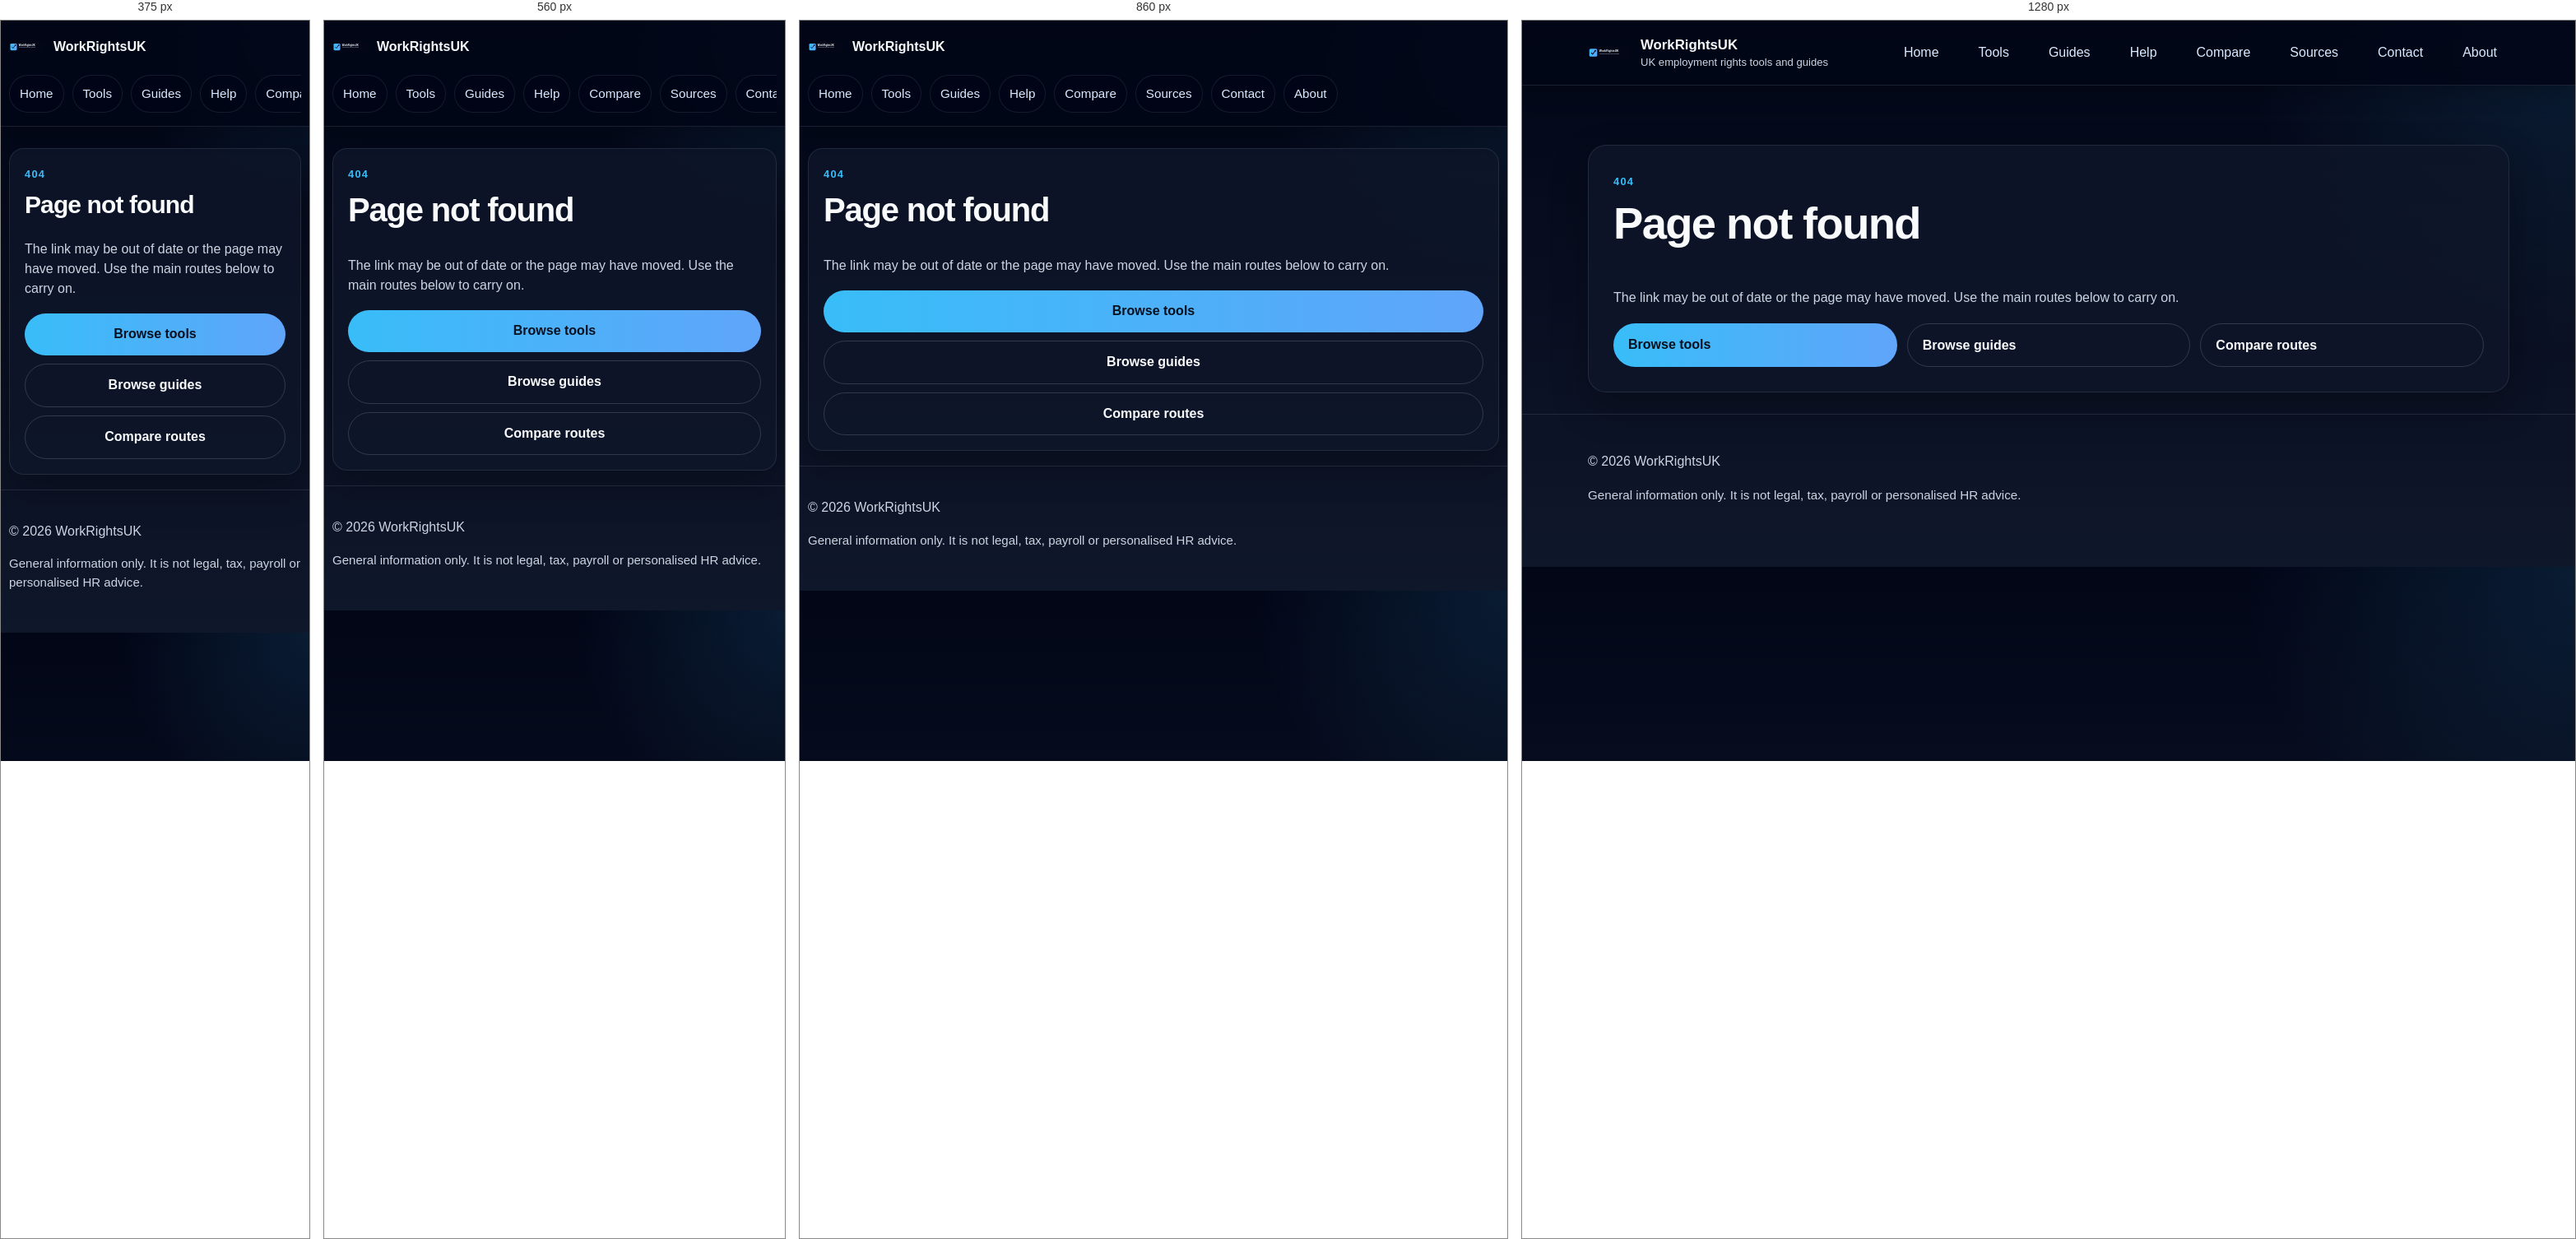
Rendered at 375 px, 560 px, 860 px and 1280 px, left to right.

<!-- file: 404.html -->
<!DOCTYPE html>
<html lang="en-gb">
<head>
  <meta charset="UTF-8">
  <meta name="viewport" content="width=device-width, initial-scale=1.0">
  <title>Page not found | WorkRightsUK</title>
  <meta name="description" content="The page you were looking for could not be found. Use the main tools, guides and compare pages to get back on track.">
  <link rel="canonical" href="https://workrightsuk.co.uk/404.html">
  <meta name="robots" content="noindex,follow,max-image-preview:large">
<meta property="og:title" content="Page not found | WorkRightsUK">
  <meta property="og:description" content="The page you were looking for could not be found. Use the main tools, guides and compare pages to get back on track.">
  <meta property="og:type" content="website">
  <meta property="og:url" content="https://workrightsuk.co.uk/404.html">
  <meta property="og:image" content="https://workrightsuk.co.uk/assets/images/logo.svg">
  <meta property="og:image:alt" content="WorkRightsUK logo">
  <meta property="og:site_name" content="WorkRightsUK">
  <meta property="og:locale" content="en_GB">
  <meta name="twitter:card" content="summary_large_image">
  <meta name="twitter:title" content="Page not found | WorkRightsUK">
  <meta name="twitter:description" content="The page you were looking for could not be found. Use the main tools, guides and compare pages to get back on track.">
  <meta name="twitter:image" content="https://workrightsuk.co.uk/assets/images/logo.svg">
  <meta name="twitter:image:alt" content="WorkRightsUK logo">
  <meta name="theme-color" content="#0f172a">
  <link rel="icon" type="image/svg+xml" href="/assets/icons/favicon.svg">
  <script src="/assets/js/analytics.js"></script>
<script async data-consent-src="https://www.googletagmanager.com/gtag/js?id=G-YBL4G4K19Y"></script>
  <script>
    window.dataLayer = window.dataLayer || [];
    function gtag(){dataLayer.push(arguments);}
    gtag('consent', 'default', {analytics_storage:'denied', ad_storage:'denied', ad_user_data:'denied', ad_personalization:'denied'});
    window.WorkRightsAnalytics.configure('G-YBL4G4K19Y');
  </script>
  <link rel="stylesheet" href="/assets/css/base.css">
  <script type="application/ld+json">{"@context":"https://schema.org","@type":"WebPage","name":"Page not found | WorkRightsUK","url":"https://workrightsuk.co.uk/404.html","description":"The page you were looking for could not be found. Use the main tools, guides and compare pages to get back on track."}</script>
</head>
<body>
  <a class="skip-link" href="#main-content">Skip to content</a>
  <header class="site-header">
    <div class="container header-inner">
      <a class="brand-wrap" href="/" aria-label="WorkRightsUK home">
        <img src="/assets/images/logo.svg" alt="WorkRightsUK logo">
        <span class="brand-text">WorkRightsUK<small>UK employment rights tools and guides</small></span>
      </a>
      <nav class="nav">
        <a href="/">Home</a>
        <a href="/tools/">Tools</a>
        <a href="/guides/">Guides</a>
        <a href="/help/">Help</a>
        <a href="/compare/">Compare</a>
        <a href="/sources/">Sources</a>
        <a href="/contact/">Contact</a>
        <a href="/about/">About</a>
      </nav>
    </div>
  </header>

  <section class="hero" id="main-content">
    <div class="container">
      <div class="tool-box">
        <span class="kicker">404</span>
        <h1>Page not found</h1>
        <p class="muted">The link may be out of date or the page may have moved. Use the main routes below to carry on.</p>
        <div class="button-row">
          <a class="button" href="/tools/">Browse tools</a>
          <a class="button secondary" href="/guides/">Browse guides</a>
          <a class="button secondary" href="/compare/">Compare routes</a>
        </div>
      </div>
    </div>
  </section>

  <footer class="footer">
    <div class="container">
      <p>© 2026 WorkRightsUK</p>
      <p class="site-note">General information only. It is not legal, tax, payroll or personalised HR advice.</p>
    </div>
  </footer>
  <script src="/assets/js/base.js"></script>
</body>
</html>


/* @media block from base.css */
@media (max-width: 920px) {
  .hero-grid, .grid-2, .grid-3 { grid-template-columns: 1fr; }
  .hero { padding-top: 42px; }
}

/* @media block from base.css */
@media (max-width: 920px) {
  .meta-grid, .example-grid { grid-template-columns: 1fr; }
}

/* @media block from base.css */
@media (max-width: 920px) {
  .link-grid { grid-template-columns: 1fr; }
}

/* @media block from base.css */
@media (max-width: 920px) {
  .coverage-box, .curated-grid { grid-template-columns: 1fr; }
}

/* @media block from base.css */
@media (max-width: 920px) {
  .trust-strip { grid-template-columns: 1fr; }
}

/* @media block from base.css */
@media (max-width: 920px) {
  .compare-row, .next-step-grid { grid-template-columns: 1fr; }
}

/* @media block from base.css */
@media (max-width: 920px) {
  .breakdown-grid { grid-template-columns: 1fr; }
}

/* @media block from base.css */
@media (max-width: 920px) {
  .family-grid { grid-template-columns: 1fr; }
}

/* @media block from base.css */
@media (max-width: 920px) {
  .method-grid { grid-template-columns: 1fr; }
}

/* @media block from base.css */
@media (max-width: 920px) {
  .route-grid { grid-template-columns: 1fr; }
}

/* @media block from base.css */
@media (max-width: 920px) {
  .checklist-grid { grid-template-columns: 1fr; }
}

/* @media block from base.css */
@media (max-width: 920px) {
  .planning-grid { grid-template-columns: 1fr; }
}

/* @media block from base.css */
@media (max-width: 920px) {
  .family-trust-grid { grid-template-columns: 1fr; }
}

/* @media block from base.css */
@media (max-width: 920px) {
  .review-cue-grid { grid-template-columns: 1fr; }
}

/* @media block from base.css */
@media (max-width: 920px) {
  .result-card-grid { grid-template-columns: 1fr; }
}

/* @media block from base.css */
@media (max-width: 920px) {
  .site-header {
    position: sticky;
    top: 0;
  }
  .header-inner {
    min-height: 0;
    padding: 10px 0 12px;
    gap: 10px;
    align-items: stretch;
    flex-wrap: wrap;
  }
  .brand-wrap {
    width: 100%;
    gap: 10px;
  }
  .brand-wrap img {
    width: 44px;
    height: 44px;
  }
  .brand-text {
    font-size: 1rem;
  }
  .brand-text small {
    display: none;
  }
  .nav {
    width: 100%;
    order: 3;
    flex-wrap: nowrap;
    overflow-x: auto;
    gap: 10px;
    padding: 2px 0 4px;
    scrollbar-width: none;
    -ms-overflow-style: none;
  }
  .nav::-webkit-scrollbar { display: none; }
  .nav a {
    white-space: nowrap;
    padding: 9px 12px;
    font-size: .95rem;
    border-color: rgba(148,163,184,.14);
    background: rgba(2, 6, 23, .44);
  }
  .container {
    width: min(var(--max), calc(100% - 20px));
  }
  .hero {
    padding: 26px 0 18px;
  }
  .hero-box, .panel, .tool-box, .callout {
    padding: 22px;
  }
  .card, .curated-card, .coverage-item, .trust-pill, .contact-card, .source-row, .page-meta, .result-card {
    padding: 16px;
  }
  h1 {
    font-size: clamp(1.8rem, 8vw, 2.5rem);
  }
  h2 {
    font-size: clamp(1.25rem, 5vw, 1.7rem);
  }
  .button, button {
    width: 100%;
    text-align: center;
  }
  .button.secondary {
    width: 100%;
  }
  .button-row {
    display: grid;
    grid-template-columns: 1fr;
  }
  .breadcrumbs {
    font-size: .9rem;
    overflow-wrap: anywhere;
  }
  .trust-strip, .coverage-box, .curated-grid, .meta-grid, .example-grid, .family-trust-grid, .result-card-grid {
    grid-template-columns: 1fr;
  }
}

/* @media block from base.css */
@media (max-width: 720px) { .quick-links { gap:.5rem; } .quick-links a { width:100%; justify-content:center; } }

/* @media block from base.css */
@media (max-width: 920px) {
  html {
    -webkit-text-size-adjust: 100%;
  }

  body {
    line-height: 1.55;
  }

  input,
  select,
  textarea {
    font-size: 16px;
    min-height: 48px;
    padding: 13px 14px;
  }

  button,
  .button,
  .nav a,
  .inline-links a,
  .quick-links a,
  .cta-row a {
    min-height: 46px;
  }

  .section {
    padding: 18px 0 34px;
  }

  .tool-box,
  .hero-box,
  .panel,
  .callout {
    padding: 18px;
    border-radius: 18px;
  }

  .result-box,
  .quick-actions,
  .policy-box,
  .review-banner,
  .fast-route-box,
  .check-next-box,
  .method-link-box,
  .intro-clarity,
  .site-disclaimer,
  .faq-simple details {
    padding: 14px;
    border-radius: 14px;
  }

  .page-top-note,
  .site-note,
  .meta-note,
  .inline-note,
  .anchor-note,
  .snippet-note,
  .micro-note,
  .input-hint {
    font-size: .94rem;
  }

  .result-lead {
    font-size: 1.02rem;
    margin-bottom: 12px;
  }

  .result-card-grid,
  .review-cue-grid,
  .breakdown-grid,
  .next-step-grid,
  .checklist-grid,
  .coverage-box,
  .curated-grid,
  .method-grid,
  .route-grid,
  .planning-grid,
  .family-grid,
  .family-trust-grid,
  .meta-grid,
  .example-grid,
  .grid-2,
  .grid-3,
  .hero-grid,
  .link-grid,
  .trust-strip {
    gap: 12px;
  }

  .compare-row {
    gap: 10px;
    padding: 14px;
  }

  .compare-row > * + * {
    border-top: 1px solid rgba(148, 163, 184, .12);
    padding-top: 10px;
  }

  .breadcrumbs {
    line-height: 1.4;
  }

  .footer {
    padding: 22px 0 34px;
  }
}

/* @media block from base.css */
@media (max-width: 920px) {
  .mode-selector {
    grid-template-columns: 1fr;
  }
}

/* @media block from base.css */
@media (max-width: 800px) {
  .triage-strip {
    grid-template-columns: 1fr;
  }
}

/* @media block from base.css */
@media (max-width: 920px) {
  .decision-strip,
  .decision-ladder {
    grid-template-columns: 1fr;
  }

  .decision-link,
  .decision-ladder-card {
    border-radius: 18px;
  }
}

/* @media block from base.css */
@media (max-width: 920px) {
  .inline-links {
    display: grid;
    grid-template-columns: 1fr;
  }

  .inline-links a,
  .quick-links a,
  .button-row > * {
    width: 100%;
  }

  .result-breakdown,
  .list-clean,
  .result-card ul,
  .result-card ol {
    padding-left: 1rem;
  }

  .mode-card,
  .triage-item,
  .triage-card,
  .decision-link,
  .decision-ladder-card,
  .result-card {
    padding: 14px;
  }

  .hero-box > * + *,
  .panel > * + * {
    margin-top: 12px;
  }

  .site-note,
  .meta-note,
  .inline-note,
  .muted {
    line-height: 1.5;
  }
}

/* @media block from base.css */
@media (max-width: 800px) {
  .doc-route-grid {
    grid-template-columns: 1fr;
  }
}

/* @media block from base.css */
@media (max-width: 920px) {
  html {
    scroll-padding-top: 104px;
  }

  [id] {
    scroll-margin-top: 112px;
  }

  .button-row,
  .result-box .button-row {
    grid-template-columns: 1fr;
    gap: 10px;
  }

  .result-box .inline-links,
  .result-box .quick-links {
    display: grid;
    grid-template-columns: 1fr;
    gap: 10px;
  }

  .faq-simple summary {
    padding-right: 1.75rem;
  }
}

/* @media block from base.css */
@media (max-width: 800px) {
  .fast-track-grid {
    grid-template-columns: 1fr;
  }
}

/* @media block from base.css */
@media (max-width: 920px) {
  .quick-links,
  .inline-links,
  .result-box .quick-links,
  .result-box .inline-links {
    display: grid;
    grid-template-columns: 1fr;
    gap: 10px;
  }

  .quick-links a,
  .inline-links a,
  .result-box .quick-links a,
  .result-box .inline-links a {
    width: 100%;
  }

  .result-box {
    padding: 15px;
  }

  .result-card-grid {
    gap: 10px;
  }

  .faq-simple details > *:not(summary) {
    margin-top: .7rem;
  }
}

/* @media block from base.css */
@media (max-width: 400px) {
  .final-options { padding: 10px; }
  .tool-form select { font-size: 16px; }
  .pay-breakdown tr { display: grid; grid-template-columns: 1fr; border-bottom: 1px solid var(--line); padding: 8px 0; }
  .pay-breakdown th, .pay-breakdown td { display: block; width: 100%; padding: 4px 0; border: 0; text-align: left; }
  .pay-breakdown td { white-space: nowrap; font-weight: bold; }
}